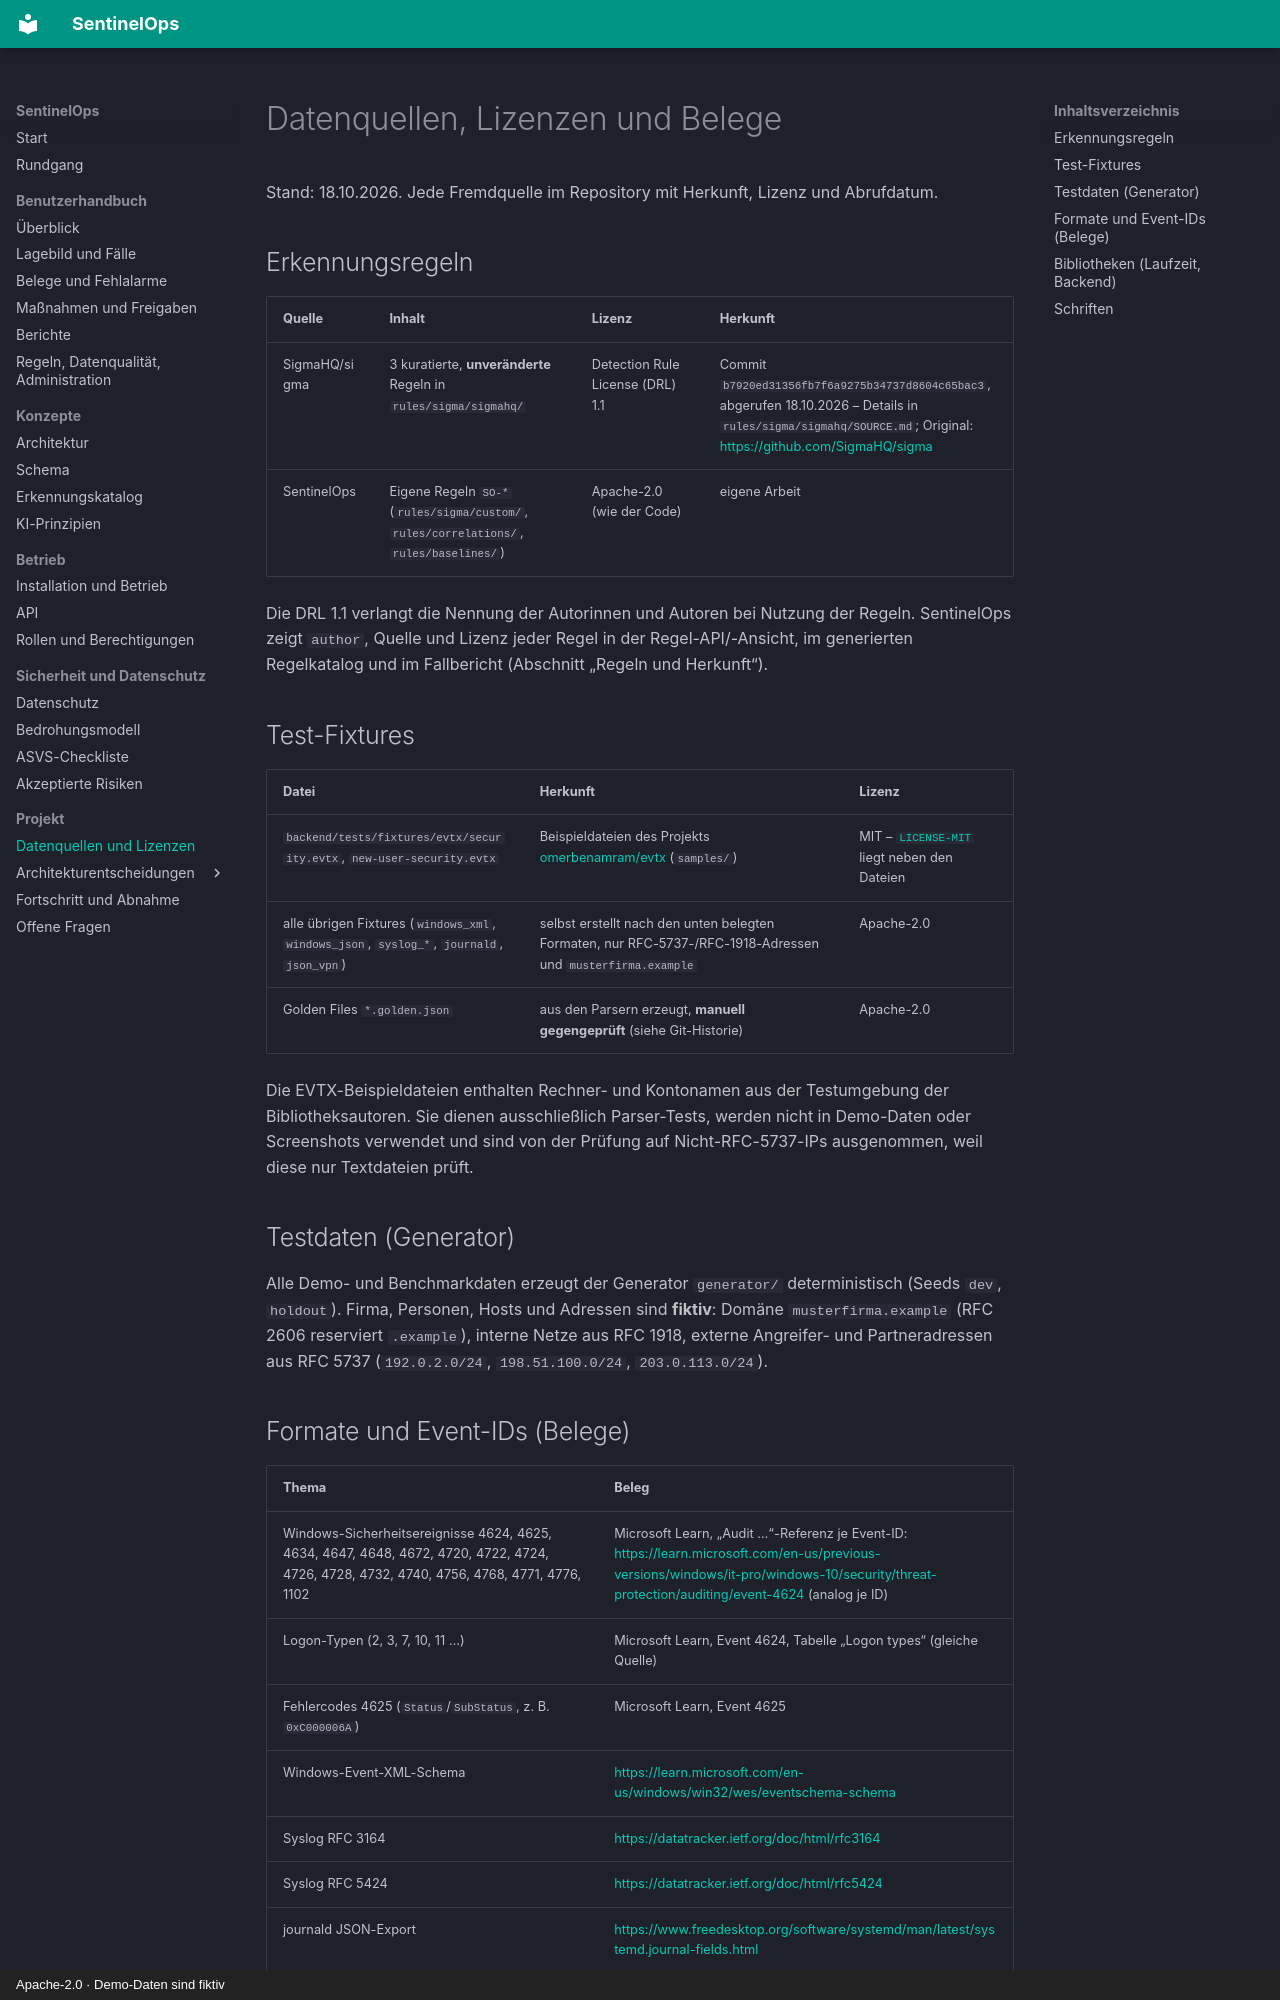

repository: NOGtechnologia/sentinelops · page: data-sources/index.html · generator: mkdocs · copyright: Apache-2.0 · Demo-Daten sind fiktiv

# Datenquellen, Lizenzen und Belege

Stand: 18.10.2026. Jede Fremdquelle im Repository mit Herkunft, Lizenz und Abrufdatum.

## Erkennungsregeln

| Quelle | Inhalt | Lizenz | Herkunft |
|---|---|---|---|
| SigmaHQ/sigma | 3 kuratierte, **unveränderte** Regeln in `rules/sigma/sigmahq/` | Detection Rule License (DRL) 1.1 | Commit `b7920ed31356fb7f6a9275b34737d8604c65bac3`, abgerufen 18.10.2026 – Details in `rules/sigma/sigmahq/SOURCE.md`; Original: <https://github.com/SigmaHQ/sigma> |
| SentinelOps | Eigene Regeln `SO-*` (`rules/sigma/custom/`, `rules/correlations/`, `rules/baselines/`) | Apache-2.0 (wie der Code) | eigene Arbeit |

Die DRL 1.1 verlangt die Nennung der Autorinnen und Autoren bei Nutzung der Regeln. SentinelOps
zeigt `author`, Quelle und Lizenz jeder Regel in der Regel-API/-Ansicht, im generierten
Regelkatalog und im Fallbericht (Abschnitt „Regeln und Herkunft“).

## Test-Fixtures

| Datei | Herkunft | Lizenz |
|---|---|---|
| `backend/tests/fixtures/evtx/security.evtx`, `new-user-security.evtx` | Beispieldateien des Projekts [omerbenamram/evtx](https://github.com/omerbenamram/evtx) (`samples/`) | MIT – [`LICENSE-MIT`](https://github.com/omerbenamram/evtx/blob/master/LICENSE-MIT) liegt neben den Dateien |
| alle übrigen Fixtures (`windows_xml`, `windows_json`, `syslog_*`, `journald`, `json_vpn`) | selbst erstellt nach den unten belegten Formaten, nur RFC-5737-/RFC-1918-Adressen und `musterfirma.example` | Apache-2.0 |
| Golden Files `*.golden.json` | aus den Parsern erzeugt, **manuell gegengeprüft** (siehe Git-Historie) | Apache-2.0 |

Die EVTX-Beispieldateien enthalten Rechner- und Kontonamen aus der Testumgebung der
Bibliotheksautoren. Sie dienen ausschließlich Parser-Tests, werden nicht in Demo-Daten oder
Screenshots verwendet und sind von der Prüfung auf Nicht-RFC-5737-IPs ausgenommen, weil diese
nur Textdateien prüft.

## Testdaten (Generator)

Alle Demo- und Benchmarkdaten erzeugt der Generator `generator/` deterministisch (Seeds `dev`,
`holdout`). Firma, Personen, Hosts und Adressen sind **fiktiv**: Domäne `musterfirma.example`
(RFC 2606 reserviert `.example`), interne Netze aus RFC 1918, externe Angreifer- und
Partneradressen aus RFC 5737 (`192.0.2.0/24`, `198.51.100.0/24`, `203.0.113.0/24`).
